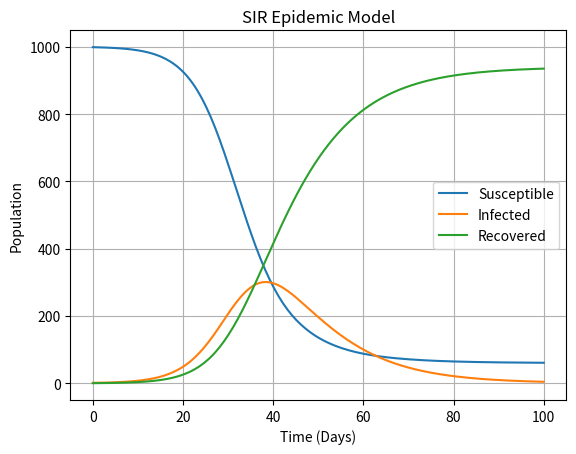

Python code for this plot:
"""
BIT 2118: SCIENTIFIC COMPUTING
Task 18: Numerical Solution of ODEs Using SciPy

B. Identify the input values and the mathematical operation performed.
- Input values: Infection rate (beta), recovery rate (gamma), and initial populations (Susceptible, Infected, Recovered).
- Mathematical operations: `scipy.integrate.solve_ivp` numerically integrates a system of 3 coupled non-linear ODEs over a time domain.

C. Change at least one input/parameter and explain how the result changes.
- Change: Increase the infection rate (`beta`) from 0.3 to 0.6.
- Result: The disease spreads much faster. The peak of the infected curve will occur sooner in time and will reach a much higher maximum number of concurrent infections.

D. Explain the meaning of the output in words and interpret the graph where necessary.
- Output meaning: Models an epidemic outbreak over time. The graph shows the classic epidemiological curves: Susceptible drops as people get sick, Infected spikes then falls ("flattening the curve"), and Recovered climbs steadily.

E. Modify the program to solve a different but related real-world case.
- New Case: Epidemiology. Using SciPy ODE solvers to model the SIR (Susceptible, Infected, Recovered) dynamics of a viral disease outbreak.
"""
import numpy as np
from scipy.integrate import solve_ivp
import matplotlib.pyplot as plt

# SIR Epidemic Model
N = 1000       # Total population
I0 = 1         # Initial infected
R0 = 0         # Initial recovered
S0 = N - I0 - R0 # Initial susceptible
beta = 0.3     # Infection rate
gamma = 0.1    # Recovery rate

# dS/dt = -beta*S*I/N
# dI/dt = beta*S*I/N - gamma*I
# dR/dt = gamma*I
def sir_model(t, y):
    S, I, R = y
    dSdt = -beta * S * I / N
    dIdt = beta * S * I / N - gamma * I
    dRdt = gamma * I
    return [dSdt, dIdt, dRdt]

t_eval = np.linspace(0, 100, 200)
sol = solve_ivp(sir_model, (0, 100), [S0, I0, R0], t_eval=t_eval)

print(f"Solver Success: {sol.success}")
print(f"Max Infected concurrently: {np.max(sol.y[1]):.0f} people")
print(f"Final Recovered (Total infected): {sol.y[2][-1]:.0f} people")

plt.plot(sol.t, sol.y[0], label="Susceptible")
plt.plot(sol.t, sol.y[1], label="Infected")
plt.plot(sol.t, sol.y[2], label="Recovered")
plt.xlabel("Time (Days)")
plt.ylabel("Population")
plt.title("SIR Epidemic Model")
plt.legend()
plt.grid(True)
plt.savefig("task18_graph.png")
